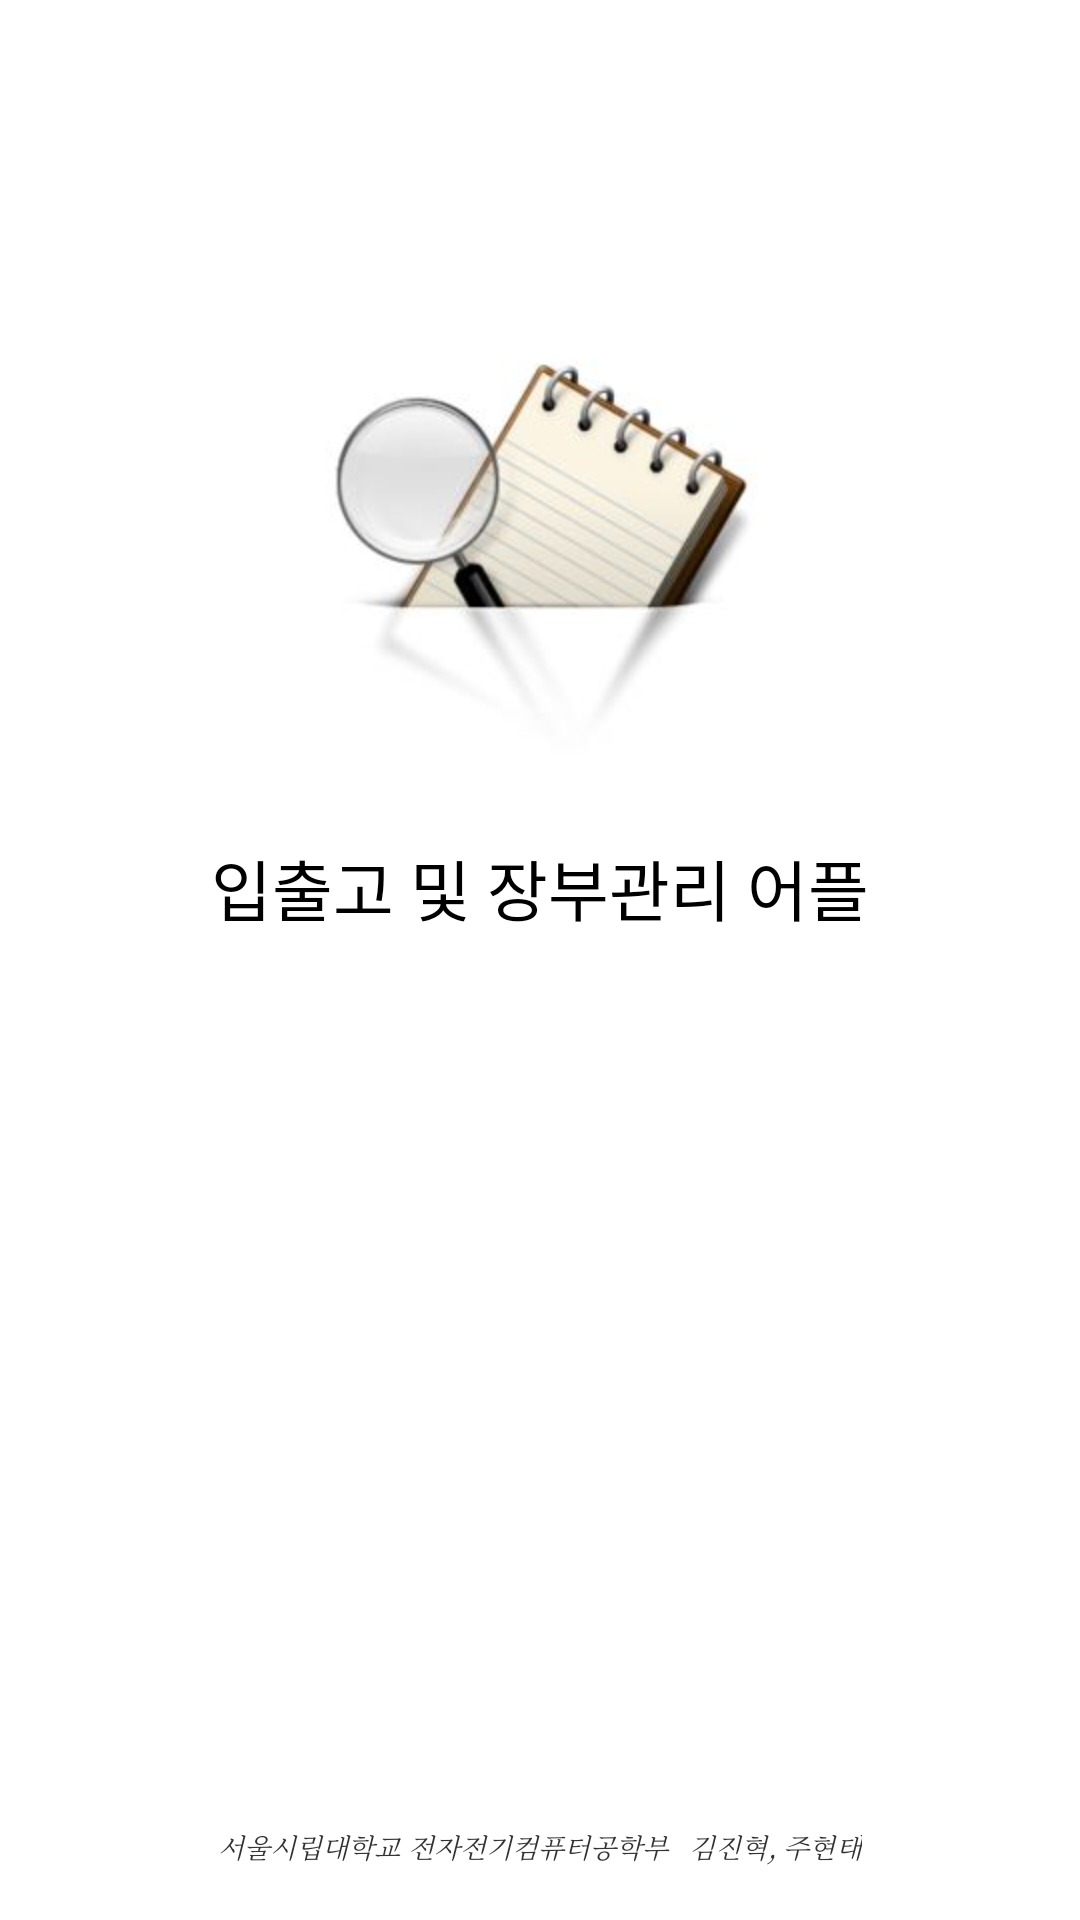

This screen was rendered from an Android layout file. Write that file and the resources it references.
<!-- AndroidManifest.xml: application theme android:Theme.Light.NoTitleBar -->
<!-- res/layout/loading.xml -->
<?xml version="1.0" encoding="utf-8"?>
<RelativeLayout xmlns:android="http://schemas.android.com/apk/res/android"
    android:layout_width="match_parent"
    android:layout_height="match_parent" >

    <ImageView
        android:id="@+id/imageView1"
        android:layout_width="wrap_content"
        android:layout_height="wrap_content"
        android:layout_alignParentTop="true"
        android:layout_centerHorizontal="true"
        android:layout_marginTop="99dp"
        android:src="@drawable/loading" />

    <TextView
        android:id="@+id/textView1"
        android:layout_width="wrap_content"
        android:layout_height="wrap_content"
        android:layout_below="@+id/imageView1"
        android:layout_centerHorizontal="true"
        android:layout_marginTop="24dp"
        android:text="입출고 및 장부관리 어플"
        android:textAppearance="?android:attr/textAppearanceLarge" />
    <TextView
    android:id="@+id/textView2"
    android:layout_width="wrap_content"
    android:layout_height="wrap_content"
    android:layout_alignParentBottom="true"
    android:layout_centerHorizontal="true"
    android:layout_marginBottom="18dp"
    android:text="서울시립대학교 전자전기컴퓨터공학부   김진혁, 주현태"
    android:textAppearance="?android:attr/textAppearanceSmall"
    android:textSize="9dp"
    android:textStyle="italic"
    android:typeface="serif" />
    

</RelativeLayout>
<!-- resources referenced by this layout -->
<resources>
  <!-- drawable loading: jpg bitmap (drawable-hdpi, 13746 bytes) -->
</resources>
